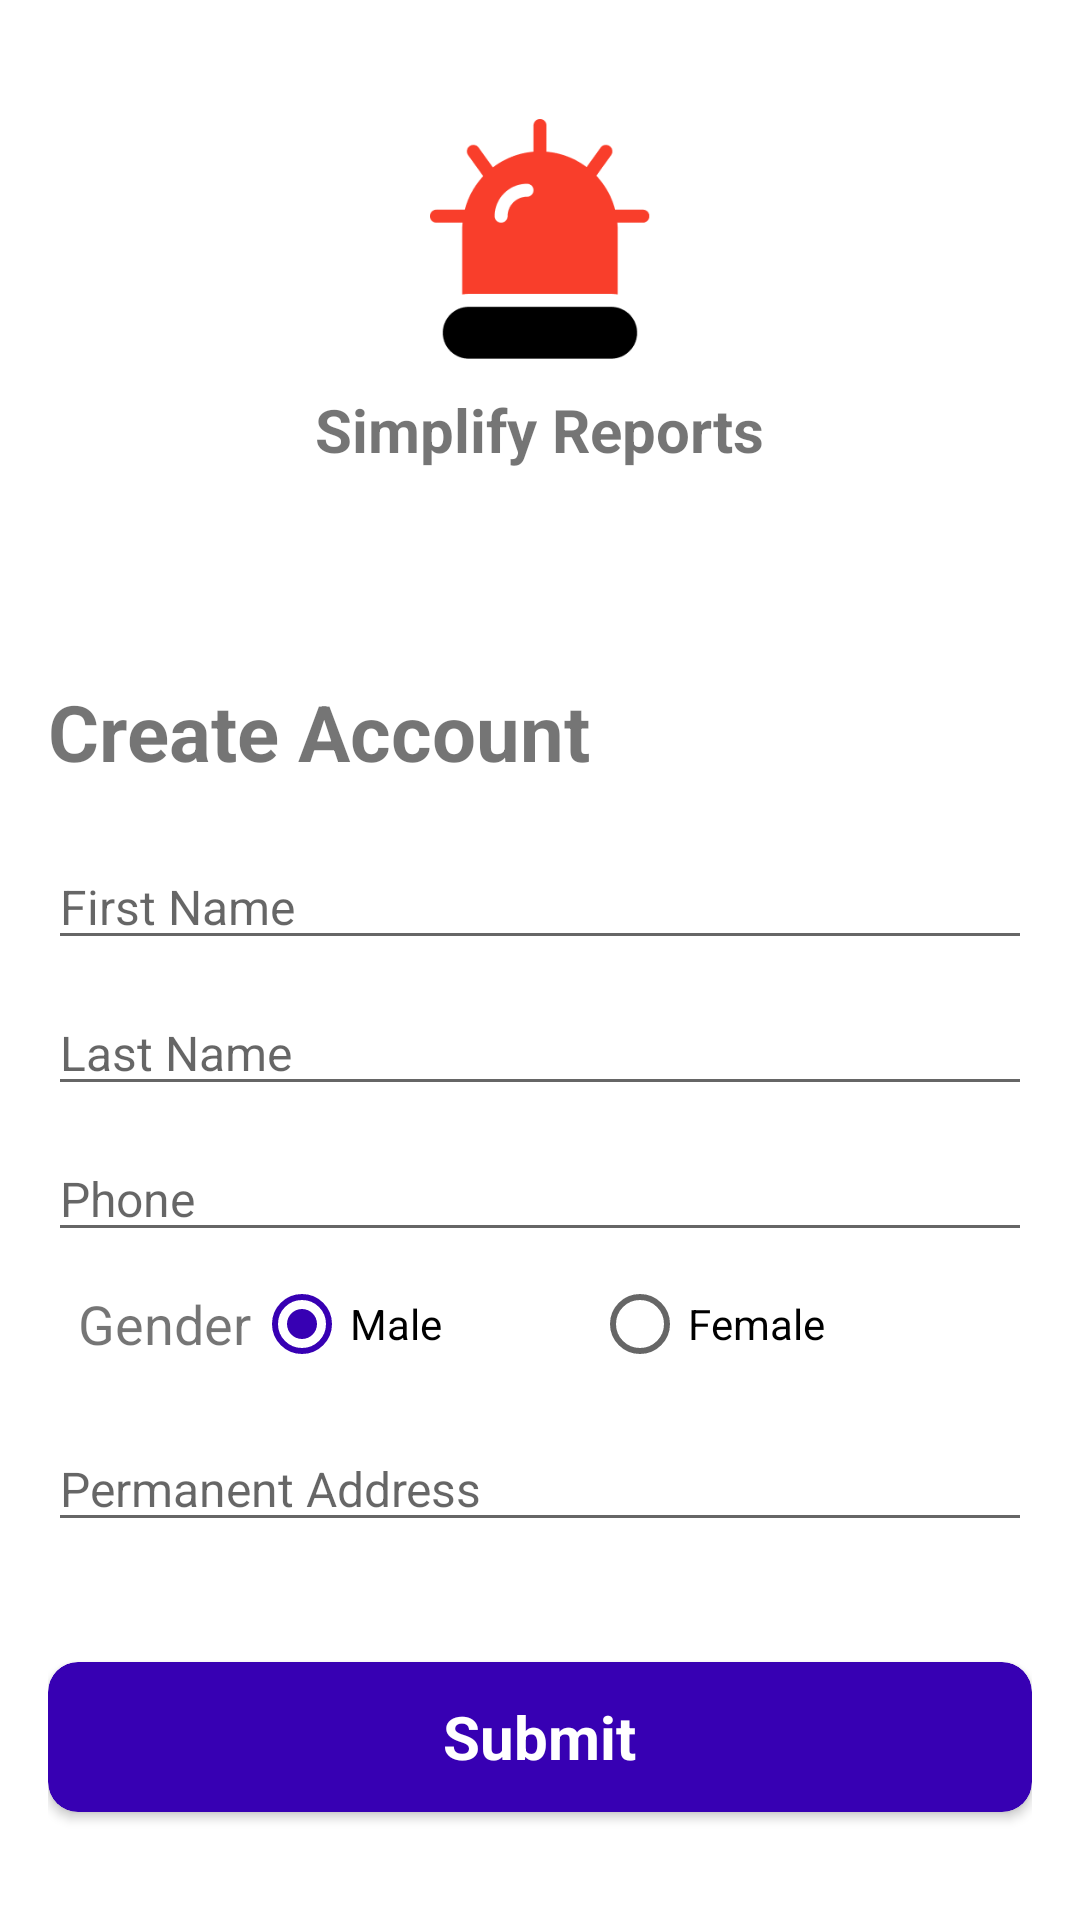

Android layout source for this screen:
<!-- AndroidManifest.xml: application theme Theme.Simplify -->
<!-- res/layout/activity_new_user.xml -->
<?xml version="1.0" encoding="utf-8"?>
<androidx.constraintlayout.widget.ConstraintLayout xmlns:android="http://schemas.android.com/apk/res/android"
    xmlns:app="http://schemas.android.com/apk/res-auto"
    xmlns:tools="http://schemas.android.com/tools"
    android:layout_width="match_parent"
    android:layout_height="match_parent"
    tools:context=".NewUserActivity">

    <LinearLayout
        android:layout_width="match_parent"
        android:layout_height="wrap_content"
        android:orientation="vertical"
        app:layout_constraintTop_toTopOf="parent"
        app:layout_constraintBottom_toTopOf="@id/layoutTop"
        app:layout_constraintStart_toStartOf="parent"
        app:layout_constraintEnd_toEndOf="parent">
    <ImageView
        android:layout_width="80dp"
        android:layout_height="80dp"
        android:layout_gravity="center"
        android:src="@drawable/simplify_icon"/>
        <LinearLayout
            android:layout_width="wrap_content"
            android:layout_height="wrap_content"
            android:orientation="horizontal"
            android:layout_gravity="center"
            android:layout_marginTop="10dp">

            <TextView
                android:layout_width="wrap_content"
                android:layout_height="wrap_content"
                android:text="Simplify"
                android:textStyle="bold"
                android:textSize="20dp"/>

            <TextView
                android:layout_width="wrap_content"
                android:layout_height="wrap_content"
                android:text=" Reports"
                android:textColor="@color/red_btn_bg_pressed_color"
                android:textStyle="bold"
                android:textSize="20dp"/>

        </LinearLayout>
    </LinearLayout>

    <LinearLayout
        android:id="@+id/layoutTop"
        android:layout_width="match_parent"
        android:layout_height="wrap_content"
        android:background="@drawable/signup_bg"
        android:orientation="vertical"
        android:paddingStart="16dp"
        android:paddingTop="30dp"
        android:paddingEnd="16dp"
        android:paddingBottom="16dp"
        app:layout_constraintBottom_toBottomOf="parent"
        app:layout_constraintEnd_toEndOf="parent"
        app:layout_constraintHorizontal_bias="0.0"
        app:layout_constraintStart_toStartOf="parent">

        <TextView
            android:layout_width="wrap_content"
            android:layout_height="wrap_content"
            android:text="@string/create_account"
            android:textSize="26dp"
            android:textStyle="bold" />

        
        
        
        
        
        

        <EditText
            android:id="@+id/etFName"
            android:layout_width="match_parent"
            android:layout_height="wrap_content"
            android:layout_marginTop="20dp"
            android:drawableStart="@drawable/ic_baseline_person_24"
            android:hint="@string/first_name"
            android:imeOptions="actionNext"
            android:singleLine="true"
            android:textSize="16dp" />

        <EditText
            android:id="@+id/etLName"
            android:layout_width="match_parent"
            android:layout_height="wrap_content"
            android:layout_marginTop="10dp"
            android:drawableStart="@drawable/ic_baseline_person_24"
            android:hint="@string/last_name"
            android:imeOptions="actionNext"
            android:singleLine="true"
            android:textSize="16dp" />

        <EditText
            android:id="@+id/etPhone"
            android:layout_width="match_parent"
            android:layout_height="wrap_content"
            android:layout_marginTop="10dp"
            android:drawableStart="@drawable/ic_baseline_local_phone_24"
            android:editable="false"
            android:hint="@string/phone"
            android:imeOptions="actionNext"
            android:singleLine="true"
            android:textSize="16dp" />

        <LinearLayout
            android:layout_width="match_parent"
            android:layout_height="wrap_content"
            android:weightSum="2"
            android:orientation="horizontal">

            <TextView
                android:id="@+id/tvGender"
                android:layout_width="0dp"
                android:layout_height="wrap_content"
                android:layout_weight="1"
                android:layout_gravity="center_vertical"
                android:text="@string/gender"
                android:paddingStart="10dp"
                android:textSize="18dp" />

            <RadioGroup
                android:layout_width="wrap_content"
                android:layout_height="wrap_content"
                android:orientation="horizontal">

                <RadioButton
                    android:id="@+id/rbMale"
                    android:layout_width="wrap_content"
                    android:layout_height="wrap_content"
                    android:text="@string/male"
                    android:checked="true"
                    android:layout_marginEnd="50dp"/>

                <RadioButton
                    android:id="@+id/Female"
                    android:layout_width="wrap_content"
                    android:layout_height="wrap_content"
                    android:text="@string/female"/>

            </RadioGroup>

        </LinearLayout>

        <EditText
            android:id="@+id/etPermanentAddress"
            android:layout_width="match_parent"
            android:layout_height="wrap_content"
            android:layout_marginTop="10dp"
            android:drawableStart="@drawable/ic_baseline_location_on_24"
            android:hint="@string/permanent_address"
            android:imeOptions="actionDone"
            android:textSize="16dp" />

        <androidx.cardview.widget.CardView
            android:id="@+id/cardSubmit"
            android:layout_width="match_parent"
            android:layout_height="50dp"
            android:layout_marginTop="40dp"
            android:layout_marginBottom="20dp"
            android:backgroundTint="@color/purple_700"
            android:foreground="?attr/selectableItemBackground"
            android:clickable="true"
            android:focusable="true"
            app:cardCornerRadius="10dp">

            <TextView
                android:layout_width="wrap_content"
                android:layout_height="wrap_content"
                android:layout_gravity="center"
                android:gravity="center"
                android:text="@string/submit"
                android:textColor="@color/white"
                android:textSize="20dp"
                android:textStyle="bold" />

        </androidx.cardview.widget.CardView>

    </LinearLayout>

</androidx.constraintlayout.widget.ConstraintLayout>
<!-- resources referenced by this layout -->
<resources>
  <color name="purple_700">#FF3700B3</color>
  <color name="white">#FFFFFFFF</color>
  <!-- drawable signup_bg (drawable) -->
  <?xml version="1.0" encoding="utf-8"?>
  <shape xmlns:android="http://schemas.android.com/apk/res/android"
      android:shape="rectangle">
  
      <corners
          android:topLeftRadius="30dp"
          android:topRightRadius="30dp"/>
  
      <solid
          android:color="@color/white"/>
  
  </shape>
  <!-- drawable simplify_icon: png bitmap (drawable, 4765 bytes) -->
  <string name="create_account">Create Account</string>
  <string name="female">Female</string>
  <string name="first_name">First Name</string>
  <string name="gender">Gender</string>
  <string name="last_name">Last Name</string>
  <string name="male">Male</string>
  <string name="permanent_address">Permanent Address</string>
  <string name="phone">Phone</string>
  <string name="submit">Submit</string>
  <style name="Theme.Simplify" parent="Theme.MaterialComponents.Light.NoActionBar">
          
          <item name="colorPrimary">@color/purple_500</item>
          <item name="colorPrimaryVariant">@color/purple_700</item>
          <item name="colorOnPrimary">@color/white</item>
          
          <item name="colorSecondary">@color/purple_700</item>
          <item name="colorSecondaryVariant">@color/purple_700</item>
          <item name="colorOnSecondary">@color/black</item>
          
          <item name="android:statusBarColor" tools:targetApi="l">?attr/colorPrimaryVariant</item>
          
      </style>
  <color name="purple_500">#FF6200EE</color>
  <color name="black">#FF000000</color>
</resources>
